Dataset: random-5500-0.8 (GitHub, levshuster/whale-detection). Classes: no whale, whale present.

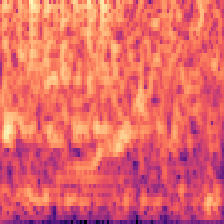
Label: whale present

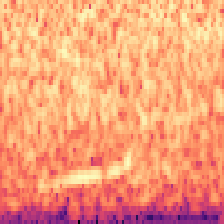
Label: whale present

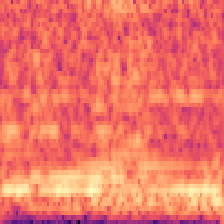
Label: no whale

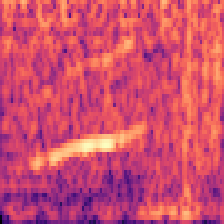
Label: whale present

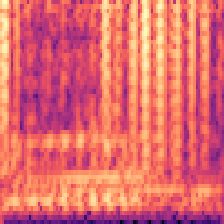
Label: no whale

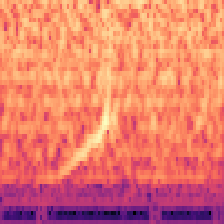
Label: no whale
